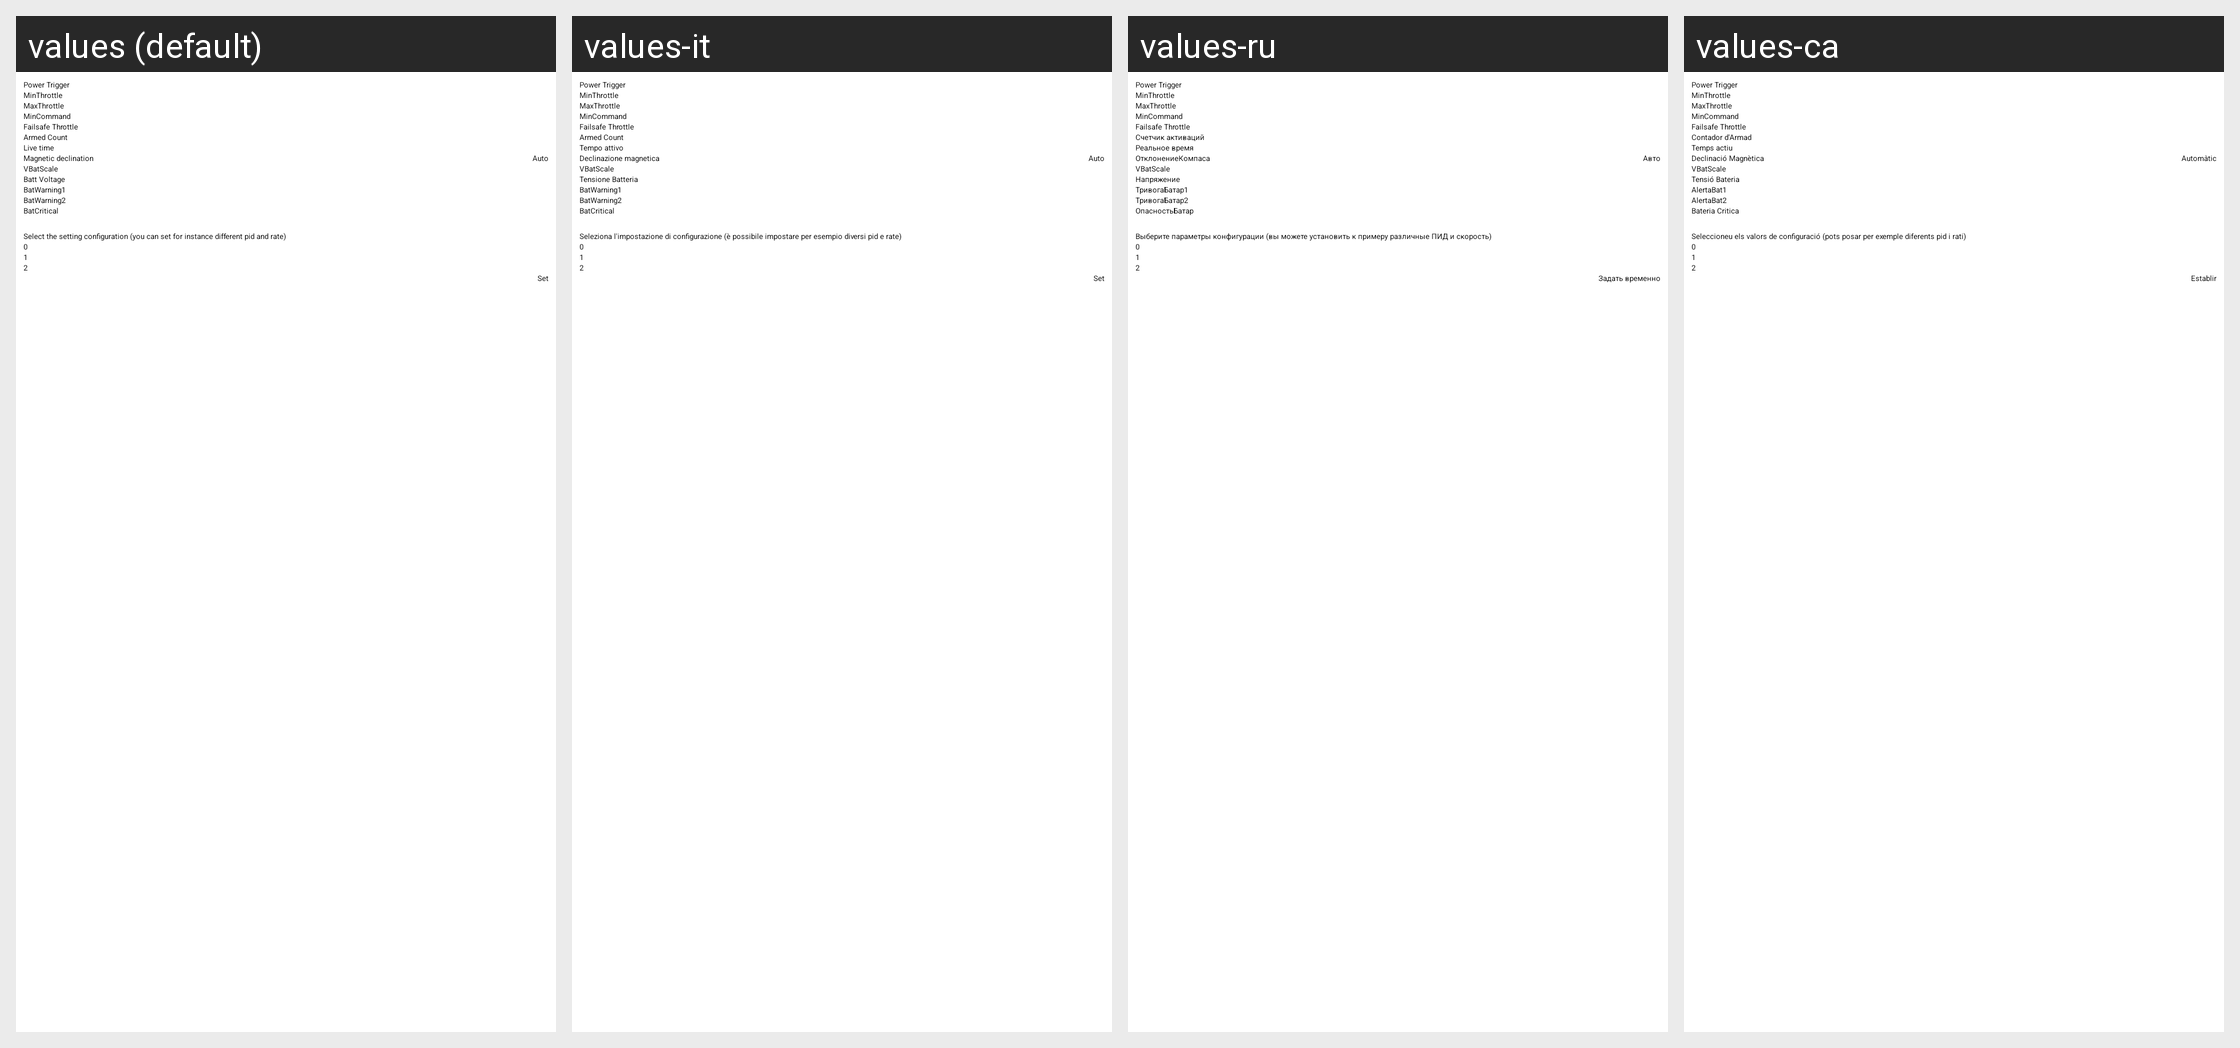

For this localized Android screen grid, give each drawn string resource with its value in every locale shown.
Android screen res/layout/misc_layout.xml rendered under 4 locales, left to right: values (default), values-it, values-ru, values-ca. Device: Nexus 5 (rendered at 1080×1920; each locale shown at half size, 540×960, under a caption strip naming it); theme AppTheme.
Other locales in the repository, not shown: values-cs, values-cz, values-de, values-el, values-es, values-fr, values-hu, values-nl, values-pl, values-pt, values-sl, values-sv, values-uk, values-zh, values-zh-rCN, values-zh-rTW.
Strings drawn on this screen, with the default value and each locale's value (text and hints the layout hard-codes, and strings that could not be matched under every locale, appear in the picture but are not listed):

PowerTrigger
  values: Power Trigger
  values-it: Power Trigger
  values-ru: Power Trigger  [not translated; the default value is used]
  values-ca: Power Trigger  [not translated; the default value is used]

MinThrottle
  values: MinThrottle
  values-it: MinThrottle
  values-ru: MinThrottle  [not translated; the default value is used]
  values-ca: MinThrottle  [not translated; the default value is used]

MaxThrottle
  values: MaxThrottle
  values-it: MaxThrottle
  values-ru: MaxThrottle  [not translated; the default value is used]
  values-ca: MaxThrottle  [not translated; the default value is used]

MinCommand
  values: MinCommand
  values-it: MinCommand
  values-ru: MinCommand  [not translated; the default value is used]
  values-ca: MinCommand  [not translated; the default value is used]

FailsafeThrottle
  values: Failsafe Throttle
  values-it: Failsafe Throttle
  values-ru: Failsafe Throttle  [not translated; the default value is used]
  values-ca: Failsafe Throttle  [not translated; the default value is used]

ArmedCount
  values: Armed Count
  values-it: Armed Count
  values-ru: Счетчик активаций
  values-ca: Contador d'Armad

LiveTime
  values: Live time
  values-it: Tempo attivo
  values-ru: Реальное время
  values-ca: Temps actiu

Declination
  values: Magnetic declination
  values-it: Declinazione magnetica
  values-ru: ОтклонениеКомпаса
  values-ca: Declinació Magnètica

Auto
  values: Auto
  values-it: Auto
  values-ru: Авто
  values-ca: Automàtic

VBatScale
  values: VBatScale
  values-it: VBatScale
  values-ru: VBatScale  [not translated; the default value is used]
  values-ca: VBatScale  [not translated; the default value is used]

BattVoltage
  values: Batt Voltage
  values-it: Tensione Batteria
  values-ru: Напряжение
  values-ca: Tensió Bateria

BatWarning1
  values: BatWarning1
  values-it: BatWarning1
  values-ru: ТривогаБатар1
  values-ca: AlertaBat1

BatWarning2
  values: BatWarning2
  values-it: BatWarning2
  values-ru: ТривогаБатар2
  values-ca: AlertaBat2

BatCritical
  values: BatCritical
  values-it: BatCritical
  values-ru: ОпасностьБатар
  values-ca: Bateria Critica

SelectSetting
  values: Select the setting configuration (you can set for instance different pid and rate)
  values-it: Seleziona l'impostazione di configurazione (è possibile impostare per esempio diversi pid e rate)
  values-ru: Выберите параметры конфигурации (вы можете установить к примеру различные ПИД и скорость)
  values-ca: Seleccioneu els valors de configuració (pots posar per exemple diferents pid i rati)

Set
  values: Set
  values-it: Set
  values-ru: Задать временно
  values-ca: Establir
